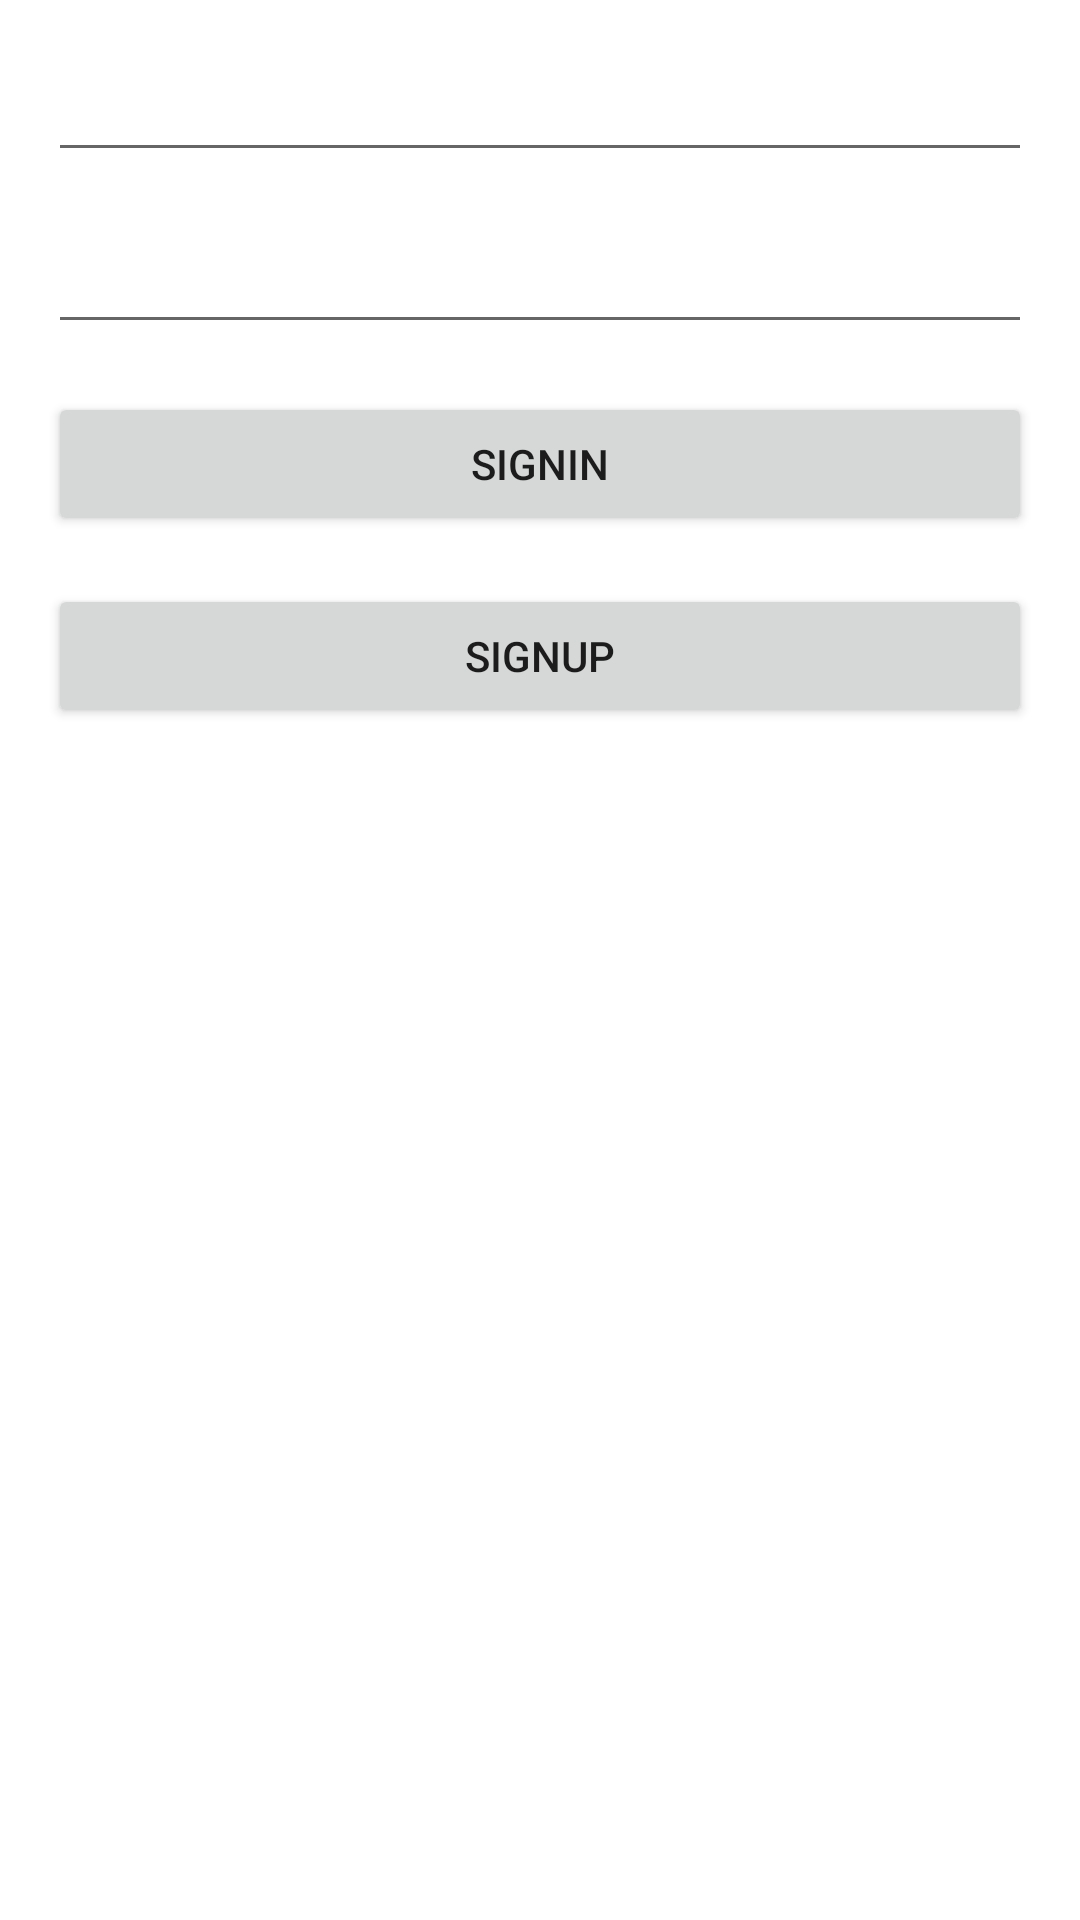

Produce the Android XML layout that renders to this screen, including the resource entries it uses.
<!-- AndroidManifest.xml: application theme Theme.Project_poc -->
<!-- res/layout/fragment_login.xml -->
<?xml version="1.0" encoding="utf-8"?>
<androidx.constraintlayout.widget.ConstraintLayout xmlns:android="http://schemas.android.com/apk/res/android"
    xmlns:app="http://schemas.android.com/apk/res-auto"
    xmlns:tools="http://schemas.android.com/tools"
    android:layout_width="match_parent"
    android:layout_height="match_parent"
    tools:context=".view.login.LoginFragment">

    <EditText
        android:id="@+id/editText_email"
        android:layout_width="match_parent"
        android:layout_height="wrap_content"
        android:layout_margin="16dp"
        app:layout_constraintEnd_toEndOf="parent"
        app:layout_constraintStart_toStartOf="parent"
        app:layout_constraintTop_toTopOf="parent" />

    <EditText
        android:id="@+id/editText_password"
        android:layout_width="match_parent"
        android:layout_height="wrap_content"
        android:layout_margin="16dp"
        app:layout_constraintEnd_toEndOf="parent"
        app:layout_constraintStart_toStartOf="parent"
        app:layout_constraintTop_toBottomOf="@id/editText_email" />

    <Button
        android:id="@+id/button_signIn"
        android:layout_width="match_parent"
        android:layout_height="wrap_content"
        android:layout_margin="16dp"
        android:text="SignIn"
        app:layout_constraintEnd_toEndOf="parent"
        app:layout_constraintStart_toStartOf="parent"
        app:layout_constraintTop_toBottomOf="@id/editText_password" />

    <Button
        android:id="@+id/button_signUp"
        android:layout_width="match_parent"
        android:layout_height="wrap_content"
        android:layout_margin="16dp"
        android:text="SignUp"
        app:layout_constraintEnd_toEndOf="parent"
        app:layout_constraintStart_toStartOf="parent"
        app:layout_constraintTop_toBottomOf="@id/button_signIn" />
</androidx.constraintlayout.widget.ConstraintLayout>
<!-- resources referenced by this layout -->
<resources>
  <style name="Theme.Project_poc" parent="Theme.MaterialComponents.DayNight.NoActionBar">
          
          <item name="colorPrimary">@color/purple_500</item>
          <item name="colorPrimaryVariant">@color/purple_700</item>
          <item name="colorOnPrimary">@color/white</item>
          
          <item name="colorSecondary">@color/teal_200</item>
          <item name="colorSecondaryVariant">@color/teal_700</item>
          <item name="colorOnSecondary">@color/black</item>
          
          <item name="android:statusBarColor" tools:targetApi="l">?attr/colorPrimaryVariant</item>
          
      </style>
  <!-- not gathered from this repository: default colours our renderer supplied (Android Studio template values) -->
  <color name="purple_500">#FF6200EE</color>
  <color name="purple_700">#FF3700B3</color>
  <color name="teal_200">#FF03DAC5</color>
  <color name="teal_700">#FF018786</color>
  <color name="black">#FF000000</color>
  <color name="white">#FFFFFFFF</color>
</resources>
